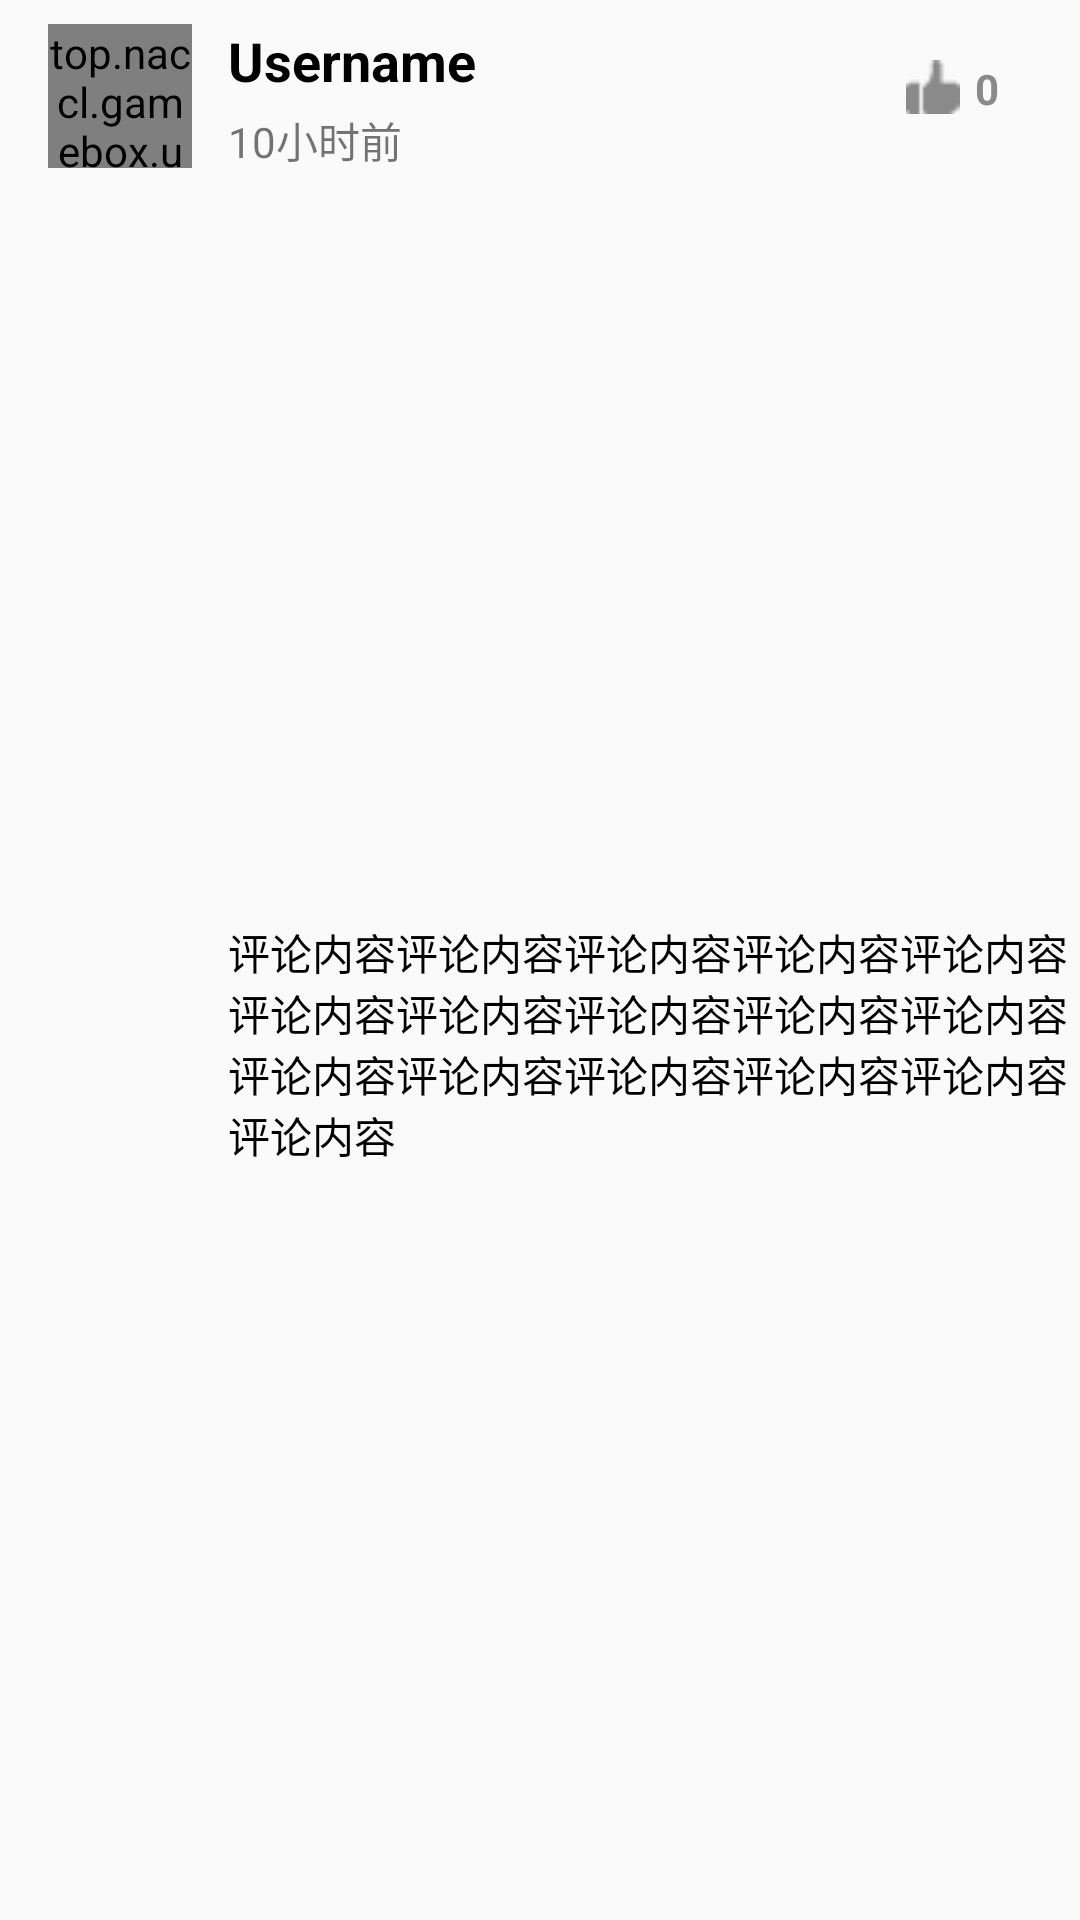

Reconstruct the res/layout file that produces this screen, plus the resources it refers to.
<!-- AndroidManifest.xml: application theme Theme.AppCompat.Light.NoActionBar -->
<!-- res/layout/comment_item.xml -->
<?xml version="1.0" encoding="utf-8"?>
<androidx.constraintlayout.widget.ConstraintLayout xmlns:android="http://schemas.android.com/apk/res/android"
        xmlns:app="http://schemas.android.com/apk/res-auto"
        android:id="@+id/constraintLayout"
        android:layout_width="match_parent"
        android:layout_height="wrap_content"
        android:gravity="center"
        android:textSize="20sp">

    <top.naccl.gamebox.util.RoundImageView
            android:id="@+id/roundImageView_commentAvatar"
            android:layout_width="48dp"
            android:layout_height="48dp"
            android:layout_marginStart="16dp"
            app:layout_constraintStart_toStartOf="parent"
            app:layout_constraintTop_toTopOf="parent"
            app:srcCompat="@drawable/chuapp"
            android:layout_marginTop="8dp" />

    <TextView
            android:id="@+id/textView_commentUsername"
            android:layout_width="wrap_content"
            android:layout_height="wrap_content"
            android:layout_marginStart="12dp"
            android:text="Username"
            android:textColor="#000000"
            android:textSize="18sp"
            android:textStyle="bold"
            app:layout_constraintStart_toEndOf="@+id/roundImageView_commentAvatar"
            app:layout_constraintTop_toTopOf="parent"
            android:layout_marginTop="8dp" />

    <TextView
            android:id="@+id/textView_commentTime"
            android:layout_width="wrap_content"
            android:layout_height="wrap_content"
            android:layout_marginStart="12dp"
            android:layout_marginTop="4dp"
            android:text="10小时前"
            app:layout_constraintStart_toEndOf="@+id/roundImageView_commentAvatar"
            app:layout_constraintTop_toBottomOf="@+id/textView_commentUsername" />

    <ImageView
            android:id="@+id/imageView7"
            android:layout_width="18dp"
            android:layout_height="18dp"
            android:layout_marginTop="20dp"
            android:layout_marginEnd="40dp"
            android:layout_marginRight="40dp"
            app:layout_constraintEnd_toEndOf="parent"
            app:layout_constraintTop_toTopOf="parent"
            app:srcCompat="@drawable/icon_article_good" />

    <TextView
            android:id="@+id/good_count_say"
            android:layout_width="wrap_content"
            android:layout_height="wrap_content"
            android:layout_marginStart="5dp"
            android:layout_marginLeft="5dp"
            android:layout_marginTop="20dp"
            android:text="0"
            android:textColor="#8A8A8A"
            android:textStyle="bold"
            app:layout_constraintStart_toEndOf="@+id/imageView7"
            app:layout_constraintTop_toTopOf="parent" />

    <TextView
            android:id="@+id/textView_commentContent"
            android:layout_width="280dp"
            android:layout_height="wrap_content"
            android:layout_marginStart="76dp"
            android:layout_marginBottom="6dp"
            android:textColor="#000"
            android:text="评论内容评论内容评论内容评论内容评论内容评论内容评论内容评论内容评论内容评论内容评论内容评论内容评论内容评论内容评论内容评论内容"
            app:layout_constraintStart_toStartOf="parent"
            app:layout_constraintTop_toBottomOf="@+id/textView_commentTime"
            android:layout_marginTop="4dp"
            app:layout_constraintBottom_toBottomOf="parent" />
</androidx.constraintlayout.widget.ConstraintLayout>
<!-- resources referenced by this layout -->
<resources>
  <!-- drawable chuapp: png bitmap (drawable, 537 bytes) -->
  <!-- drawable icon_article_good: png bitmap (drawable, 246 bytes) -->
</resources>
